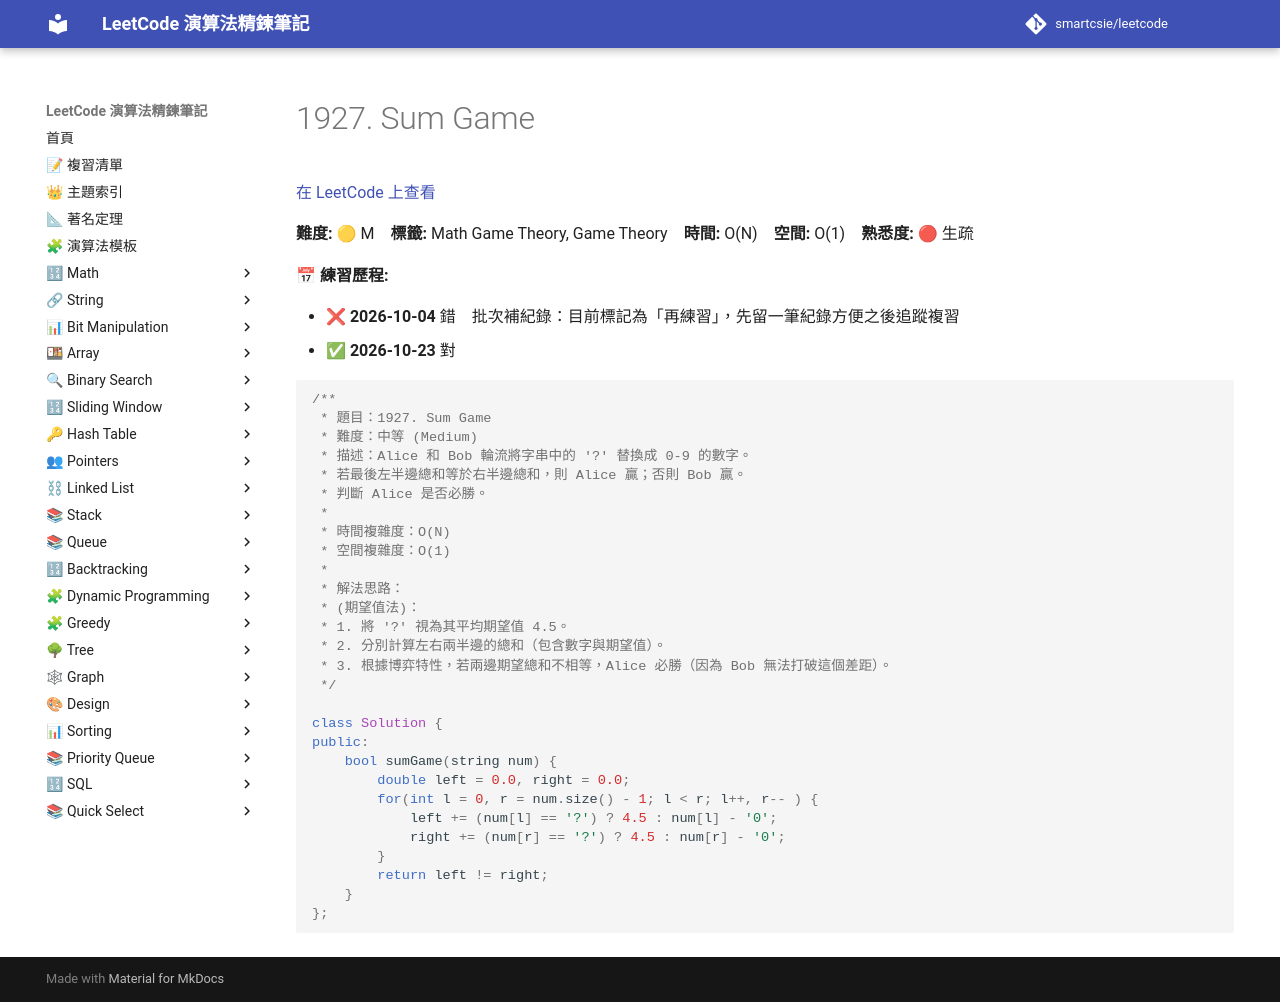

repository: smartcsie/leetcode · page: problems/1927/index.html · generator: mkdocs

# 1927. Sum Game

[在 LeetCode 上查看](https://leetcode.com/problems/sum-game/)

**難度:** 🟡 M　**標籤:** Math Game Theory, Game Theory　**時間:** O(N)　**空間:** O(1)　**熟悉度:** 🔴 生疏

**📅 練習歷程:**

- ❌ **2026-10-04** 錯　批次補紀錄：目前標記為「再練習」，先留一筆紀錄方便之後追蹤複習
- ✅ **2026-10-23** 對

```cpp
/**
 * 題目：1927. Sum Game
 * 難度：中等 (Medium)
 * 描述：Alice 和 Bob 輪流將字串中的 '?' 替換成 0-9 的數字。
 * 若最後左半邊總和等於右半邊總和，則 Alice 贏；否則 Bob 贏。
 * 判斷 Alice 是否必勝。
 *
 * 時間複雜度：O(N)
 * 空間複雜度：O(1)
 *
 * 解法思路：
 * (期望值法)：
 * 1. 將 '?' 視為其平均期望值 4.5。
 * 2. 分別計算左右兩半邊的總和（包含數字與期望值）。
 * 3. 根據博弈特性，若兩邊期望總和不相等，Alice 必勝（因為 Bob 無法打破這個差距）。
 */

class Solution {
public:
    bool sumGame(string num) {
        double left = 0.0, right = 0.0;
        for(int l = 0, r = num.size() - 1; l < r; l++, r-- ) {
            left += (num[l] == '?') ? 4.5 : num[l] - '0';
            right += (num[r] == '?') ? 4.5 : num[r] - '0';
        }
        return left != right;
    }
};
```
